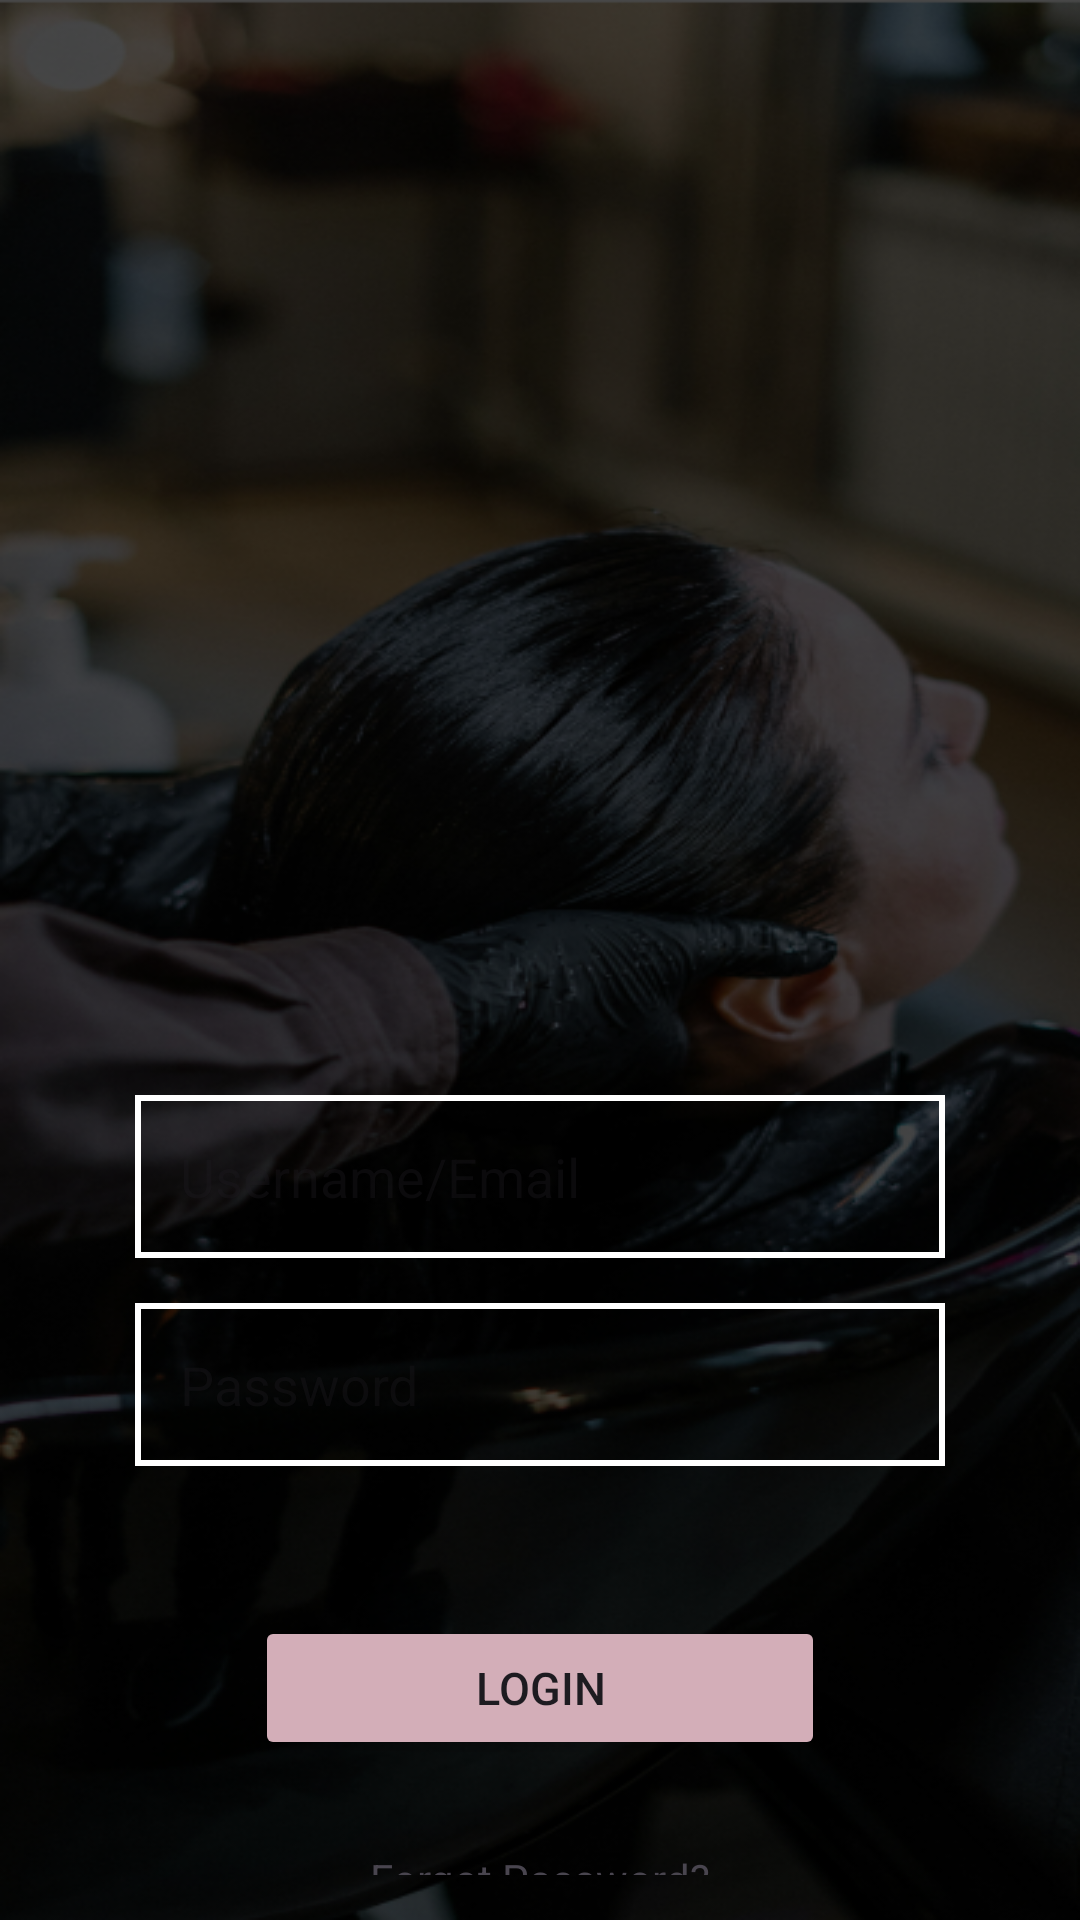

Write the Android layout XML for this screen, with the resource values it uses.
<!-- AndroidManifest.xml: application theme Theme.StyluxSalon -->
<!-- res/layout/activity_login.xml -->
<?xml version="1.0" encoding="utf-8"?>
<RelativeLayout xmlns:android="http://schemas.android.com/apk/res/android"
    xmlns:app="http://schemas.android.com/apk/res-auto"
    xmlns:tools="http://schemas.android.com/tools"
    android:id="@+id/main"
    android:layout_width="match_parent"
    android:layout_height="match_parent"
    tools:context=".Login"
    android:background="@drawable/bg_style"
    android:padding="15dp">

    <ImageView
        android:layout_width="300dp"
        android:layout_height="300dp"
        android:background="@drawable/ic_logo"
        android:id="@+id/logo_main1"
        android:layout_centerHorizontal="true"
        android:layout_marginTop="50dp"
        />

    <LinearLayout
        android:layout_width="match_parent"
        android:layout_height="wrap_content"
        android:orientation="vertical"
        android:gravity="center"
        android:paddingHorizontal="30dp"
        android:id="@+id/linearUserPass"
        android:layout_below="@+id/logo_main1"
        >
        <EditText
            android:layout_width="match_parent"
            android:layout_height="wrap_content"
            android:hint="Username/Email"
            android:background="@drawable/box"
            android:padding="15dp"
            android:id="@+id/edtxtUsername"
            />
        <EditText
            android:layout_width="match_parent"
            android:layout_height="wrap_content"
            android:hint="Password"
            android:background="@drawable/box"
            android:padding="15dp"
            android:id="@+id/edtxtPassword"
            android:inputType="textPassword"
            android:layout_marginTop="15dp"
            />

        <Button
            android:layout_width="match_parent"
            android:layout_height="wrap_content"
            android:text="Login"
            android:layout_marginHorizontal="40dp"
            android:layout_marginTop="50dp"
            android:textSize="15dp"
            android:backgroundTint="@color/main_color"
            />
        <TextView
            android:layout_width="wrap_content"
            android:layout_height="wrap_content"
            android:text="Forgot Password?"
            android:layout_marginTop="30dp"
            />

    </LinearLayout>

    <LinearLayout
        android:layout_width="wrap_content"
        android:layout_height="wrap_content"
        android:layout_below="@+id/linearUserPass"
        android:orientation="horizontal"
        android:layout_centerHorizontal="true"
        android:layout_marginTop="170dp"
        >

        <TextView
            android:layout_width="wrap_content"
            android:layout_height="wrap_content"
            android:text="Don't have an account?"
            android:layout_marginRight="5dp"
            android:layout_marginTop="30dp"
            />
        <TextView
            android:layout_width="wrap_content"
            android:layout_height="wrap_content"
            android:text="@string/signUp"
            android:layout_marginTop="30dp"
            />
    </LinearLayout>

</RelativeLayout>
<!-- resources referenced by this layout -->
<resources>
  <color name="main_color">#D3AEB8</color>
  <!-- drawable bg_style: png bitmap (drawable, 287112 bytes) -->
  <!-- drawable box (drawable) -->
  <?xml version="1.0" encoding="utf-8"?>
  <shape xmlns:android="http://schemas.android.com/apk/res/android"
      android:shape="rectangle">
      <corners android:radius="0dp"/>
      <stroke android:width="2dp" android:color="@color/white"/>
  
  </shape>
  <string name="signUp"><u>Sign Up</u></string>
  <style name="Theme.StyluxSalon" parent="Base.Theme.StyluxSalon" />
  <color name="white">#FFFFFFFF</color>
  <style name="Base.Theme.StyluxSalon" parent="Theme.Material3.DayNight.NoActionBar">
          
          
      </style>
</resources>
